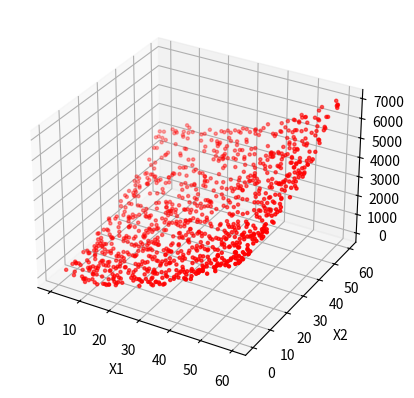
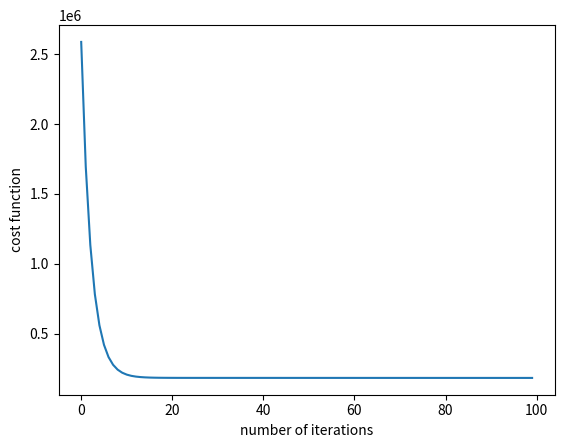
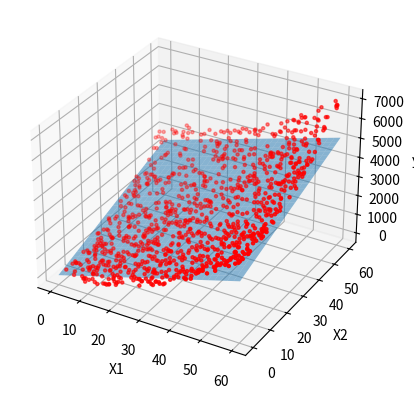

Write the Python code that produced these figures, in order.
# multiple variable linear regression

import numpy as np
import matplotlib.pyplot as plot
import copy

# Determine the objective -----

# Setup the training data -----

X_train = np.random.rand(2000).reshape(1000,2)*60
y_train = (X_train[:, 0]**2)+(X_train[:,1]**2)

f01 = plot.figure(1)
ax = f01.add_subplot(111, projection='3d')
ax.scatter(X_train[:,0], X_train[:,1], y_train, marker='.', color='r')
ax.set_xlabel('X1')
ax.set_ylabel('X2')
# plot.show()

m, n = X_train.shape
print(m)
print(n)


# Design the model -----

def mv_equation(X, w, b):
	y = np.dot(X,w) + b
	return y

w = np.array([10, 10])		# vector with 2 elements
b = 100
y_pred = mv_equation(X_train, w, b)
# print(y_pred)

# y_pred = mv_equation(X_train[0], w, b)
# print(y_pred)


# Design the cost function -----

def cost_function(X_train, y_train, model, w, b):
	m, n = X_train.shape
	cost = 0.0
	for i in range(m):
		y_pred = mv_equation(X_train[i], w, b)
		cost += (y_pred - y_train[i])**2
	cost = cost/(2*m)
	return cost

w = np.array([50, 50])		# vector with 2 elements
b = 0
cost = cost_function(X_train, y_train, mv_equation, w, b)
print(cost)


# Optimise the model -----

def gradient_function(X_train, y_train, model, w, b):
	m, n = X_train.shape
	dJ_dw = np.zeros((n,))
	dJ_db = 0

	# loop through samples i, from 0 to m-1
	for i in range(m):
		y_pred[i] = model(X_train[i],w,b)

		# loop through fetures j, from 0 to n-1
		for j in range(n):
			dJ_dw[j] = dJ_dw[j] + (y_pred[i]-y_train[i])*X_train[i,j]
		dJ_db = dJ_db + (y_pred[i] - y_train[i])
	dJ_dw = dJ_dw/m
	dJ_db = dJ_db/m

	return dJ_dw, dJ_db

dJ_dw, dJ_db = gradient_function(X_train, y_train, mv_equation, w, b)

print(dJ_dw)
print(dJ_db)

def gradient_descent(X_train, y_train, w_init, b_init, alpha, N_iterations, model, cost_function, gradient_function):

	J_log = []
	w = copy.deepcopy(w_init)
	b = b_init

	for i in range(N_iterations):
		dJ_dw, dJ_db = gradient_function(X_train, y_train, model, w, b)
		w = w - alpha * dJ_dw
		b = b - alpha * dJ_db

		if i < 100000:
			J_log.append(cost_function(X_train,y_train,model, w, b))

	return w, b, J_log

# Analyse the prediction performance -----

w_init = np.zeros((2,))
b_init = 0.0
N_iterations = 100
alpha = 0.0001

w_final, b_final, J_log = gradient_descent(X_train, y_train, w_init, b_init, alpha, N_iterations, mv_equation, cost_function, gradient_function)

# use w and b to make predictions
print(f'w_final: {w_final}, b_final{b_final}')

f02 = plot.figure(2)
plot.plot(J_log)
plot.xlabel('number of iterations')
plot.ylabel('cost function')
plot.show()

y_pred = mv_equation(X_train, w_final, b_final)

xs = np.tile(np.arange(61), (61, 1))
ys = np.tile(np.arange(61), (61, 1)).T
zs = xs*w_final[0]+ys*w_final[1]+b_final

f03 = plot.figure(3)
ax = f03.add_subplot(111, projection = '3d')
ax.scatter(X_train[:,0], X_train[:,1], y_train, marker='.', color='r')
ax.set_xlabel('X1')
ax.set_ylabel('X2')
ax.set_zlabel('y')
ax.plot_surface(xs,ys,zs, alpha = 0.5)
plot.show()


